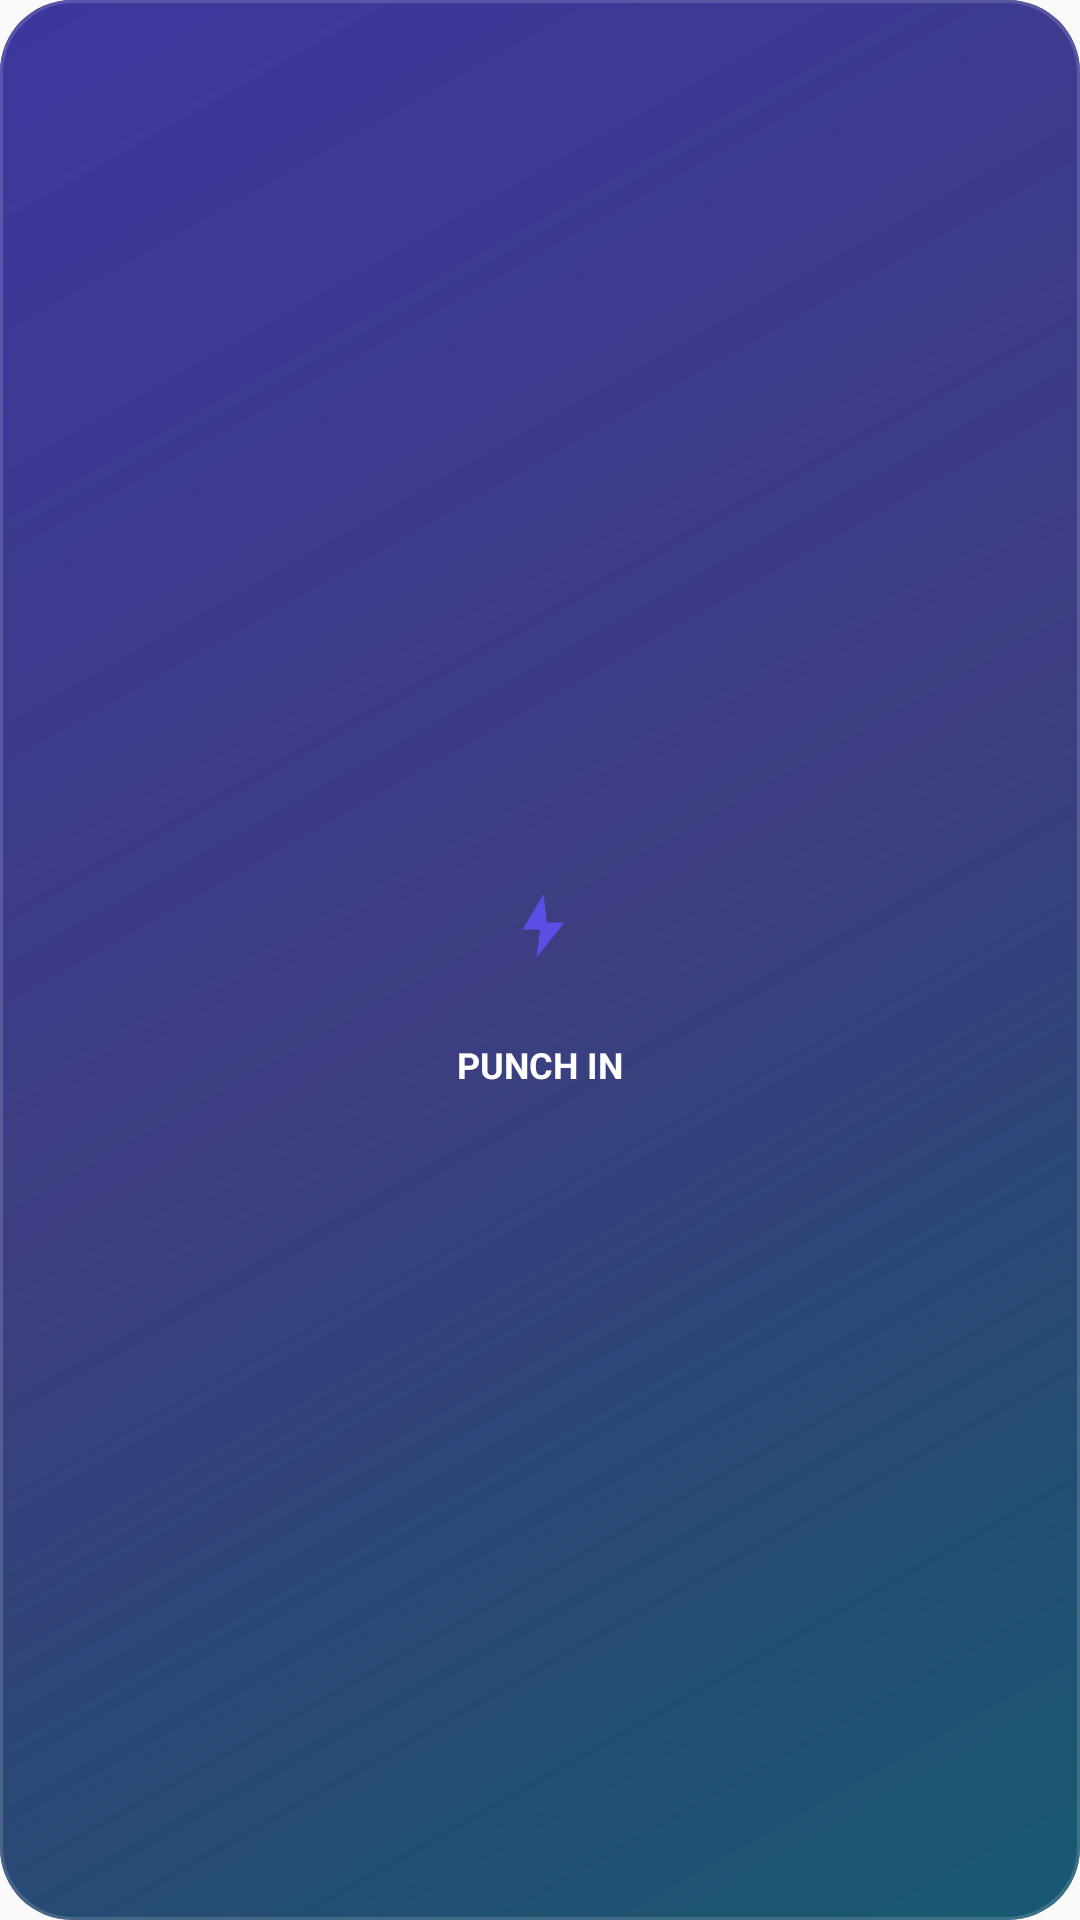

Android layout source for this screen:
<!-- AndroidManifest.xml: application theme Theme.ElmTrackr -->
<!-- res/layout/widget_preview_big.xml -->
<?xml version="1.0" encoding="utf-8"?>
<LinearLayout xmlns:android="http://schemas.android.com/apk/res/android"
    android:layout_width="match_parent"
    android:layout_height="match_parent"
    android:background="@drawable/widget_background_aurora"
    android:gravity="center"
    android:orientation="vertical">

    <FrameLayout
        android:layout_width="64dp"
        android:layout_height="64dp"
        android:background="@drawable/widget_button_round_white">

        <ImageView
            android:layout_width="28dp"
            android:layout_height="28dp"
            android:layout_gravity="center"
            android:contentDescription="@string/widget_clock_in"
            android:src="@drawable/widget_logo_icon" />
    </FrameLayout>

    <TextView
        android:layout_width="wrap_content"
        android:layout_height="wrap_content"
        android:layout_marginTop="6dp"
        android:text="@string/widget_punch_in"
        android:textColor="#FFFFFF"
        android:textSize="12sp"
        android:textStyle="bold" />
</LinearLayout>
<!-- resources referenced by this layout -->
<resources>
  <!-- drawable widget_background_aurora (drawable) -->
  <?xml version="1.0" encoding="utf-8"?>
  <layer-list xmlns:android="http://schemas.android.com/apk/res/android">
      <item>
          <shape android:shape="rectangle">
              <solid android:color="#181A38" />
              <corners android:radius="24dp" />
          </shape>
      </item>
      <item>
          <shape android:shape="rectangle">
              <gradient
                  android:startColor="#8C5B4DF2"
                  android:centerColor="#598B5CF6"
                  android:endColor="#00000000"
                  android:angle="315"
                  android:type="linear" />
              <corners android:radius="24dp" />
          </shape>
      </item>
      <item>
          <shape android:shape="rectangle">
              <gradient
                  android:startColor="#00000000"
                  android:centerColor="#1416C8D6"
                  android:endColor="#5C16C8D6"
                  android:angle="315"
                  android:type="linear" />
              <corners android:radius="24dp" />
          </shape>
      </item>
      <item>
          <shape android:shape="rectangle">
              <solid android:color="#00000000" />
              <stroke android:width="1dp" android:color="#26FFFFFF" />
              <corners android:radius="24dp" />
          </shape>
      </item>
  </layer-list>
  <!-- drawable widget_logo_icon (drawable) -->
  <?xml version="1.0" encoding="utf-8"?>
  <vector xmlns:android="http://schemas.android.com/apk/res/android"
      android:width="24dp"
      android:height="24dp"
      android:viewportWidth="24"
      android:viewportHeight="24">
      <path
          android:fillColor="#5C4EE5"
          android:pathData="M13,3L7,13h5l-1,8l8,-10h-5z" />
  </vector>
  <string name="widget_clock_in">Clock in</string>
  <string name="widget_punch_in">PUNCH IN</string>
  <style name="Theme.ElmTrackr" parent="Theme.AppCompat.DayNight.NoActionBar" />
</resources>
